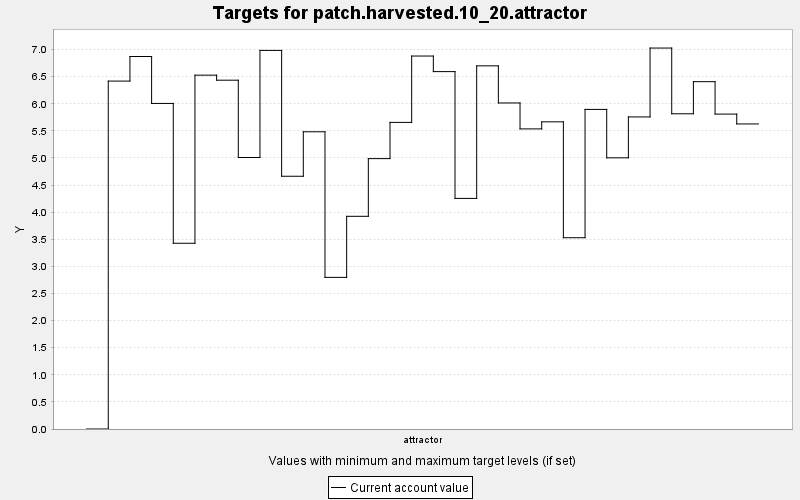

The table this chart was drawn from, first rows:
TARGET, PERIOD, YEAR, PERIODWIDTH, MINIMUM, MAXIMUM, MINWEIGHT, MAXWEIGHT, CURRENT, SUMMARY
patch.harvested.10_20.attractor, 0, 0, 10.0, 10.0, 20.0, 1.0, 1.0, 0.0, 0.0
patch.harvested.10_20.attractor, 1, 10, 10.0, 10.0, 20.0, 1.0, 1.0, 6.418, 0.0
patch.harvested.10_20.attractor, 2, 20, 10.0, 10.0, 20.0, 1.0, 1.0, 6.871, 0.0
patch.harvested.10_20.attractor, 3, 30, 10.0, 10.0, 20.0, 1.0, 1.0, 6.006, 0.0
patch.harvested.10_20.attractor, 4, 40, 10.0, 10.0, 20.0, 1.0, 1.0, 3.426, 0.0
patch.harvested.10_20.attractor, 5, 50, 10.0, 10.0, 20.0, 1.0, 1.0, 6.527, 0.0
patch.harvested.10_20.attractor, 6, 60, 10.0, 10.0, 20.0, 1.0, 1.0, 6.434, 0.0
patch.harvested.10_20.attractor, 7, 70, 10.0, 10.0, 20.0, 1.0, 1.0, 5.008, 0.0
patch.harvested.10_20.attractor, 8, 80, 10.0, 10.0, 20.0, 1.0, 1.0, 6.984, 0.0
patch.harvested.10_20.attractor, 9, 90, 10.0, 10.0, 20.0, 1.0, 1.0, 4.662, 0.0
patch.harvested.10_20.attractor, 10, 100, 10.0, 10.0, 20.0, 1.0, 1.0, 5.483, 0.0
patch.harvested.10_20.attractor, 11, 110, 10.0, 10.0, 20.0, 1.0, 1.0, 2.797, 0.0
patch.harvested.10_20.attractor, 12, 120, 10.0, 10.0, 20.0, 1.0, 1.0, 3.923, 0.0
patch.harvested.10_20.attractor, 13, 130, 10.0, 10.0, 20.0, 1.0, 1.0, 4.988, 0.0
patch.harvested.10_20.attractor, 14, 140, 10.0, 10.0, 20.0, 1.0, 1.0, 5.656, 0.0
patch.harvested.10_20.attractor, 15, 150, 10.0, 10.0, 20.0, 1.0, 1.0, 6.88, 0.0
patch.harvested.10_20.attractor, 16, 160, 10.0, 10.0, 20.0, 1.0, 1.0, 6.593, 0.0
patch.harvested.10_20.attractor, 17, 170, 10.0, 10.0, 20.0, 1.0, 1.0, 4.254, 0.0
patch.harvested.10_20.attractor, 18, 180, 10.0, 10.0, 20.0, 1.0, 1.0, 6.699, 0.0
patch.harvested.10_20.attractor, 19, 190, 10.0, 10.0, 20.0, 1.0, 1.0, 6.014, 0.0
patch.harvested.10_20.attractor, 20, 200, 10.0, 10.0, 20.0, 1.0, 1.0, 5.536, 0.0
patch.harvested.10_20.attractor, 21, 210, 10.0, 10.0, 20.0, 1.0, 1.0, 5.666, 0.0
patch.harvested.10_20.attractor, 22, 220, 10.0, 10.0, 20.0, 1.0, 1.0, 3.529, 0.0
patch.harvested.10_20.attractor, 23, 230, 10.0, 10.0, 20.0, 1.0, 1.0, 5.895, 0.0
patch.harvested.10_20.attractor, 24, 240, 10.0, 10.0, 20.0, 1.0, 1.0, 5.002, 0.0
patch.harvested.10_20.attractor, 25, 250, 10.0, 10.0, 20.0, 1.0, 1.0, 5.757, 0.0
patch.harvested.10_20.attractor, 26, 260, 10.0, 10.0, 20.0, 1.0, 1.0, 7.027, 0.0
patch.harvested.10_20.attractor, 27, 270, 10.0, 10.0, 20.0, 1.0, 1.0, 5.815, 0.0
patch.harvested.10_20.attractor, 28, 280, 10.0, 10.0, 20.0, 1.0, 1.0, 6.407, 0.0
patch.harvested.10_20.attractor, 29, 290, 10.0, 10.0, 20.0, 1.0, 1.0, 5.809, 0.0
patch.harvested.10_20.attractor, 30, 300, 10.0, 10.0, 20.0, 1.0, 1.0, 5.627, 0.0
